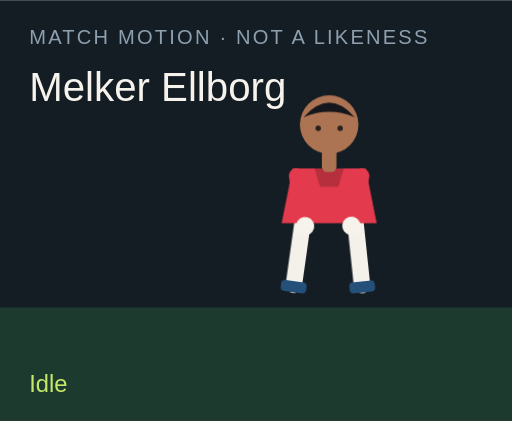
t = 0.00 s
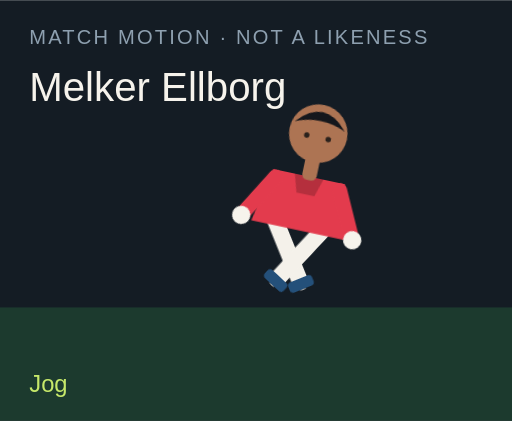
t = 1.50 s
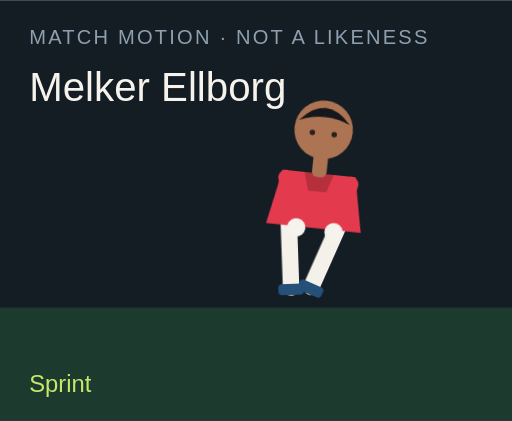
t = 3.00 s
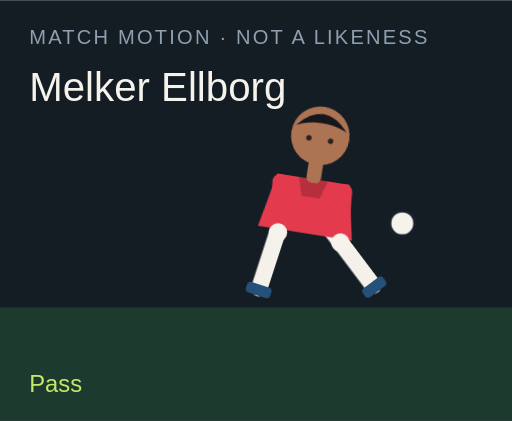
t = 4.50 s
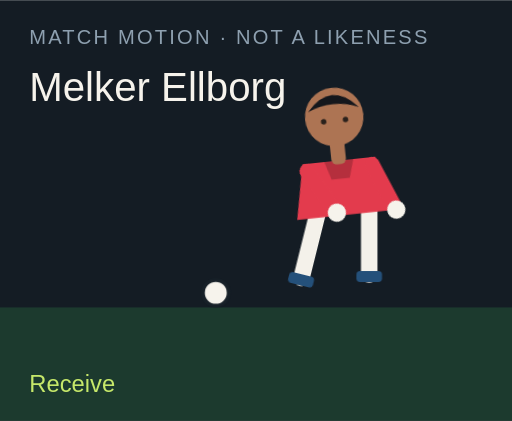
t = 6.00 s
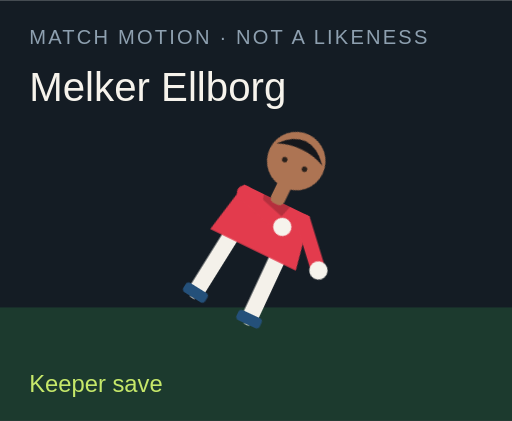
t = 7.50 s

The animated SVG that drew these frames (rendered in a browser with its animation timeline set to each time). Animation: 18 CSS @keyframes rules; one cycle of 9.00 s, repeats indefinitely.

<?xml version="1.0" encoding="UTF-8"?>
<svg xmlns="http://www.w3.org/2000/svg" viewBox="0 0 280 230" role="img">
  <style>@media (prefers-reduced-motion: reduce){animate,animateTransform{display:none}}</style>
  <rect width="280" height="230" fill="#141c24"/>
  <rect y="168" width="280" height="62" fill="#1c3a2e"/>
  <text x="16" y="24" fill="#8ea0b0" font-family="Arial,sans-serif" font-size="11" letter-spacing="1.2">MATCH MOTION · NOT A LIKENESS</text>
  <text x="16" y="55" fill="#f6f3ec" font-family="Impact,sans-serif" font-size="22">Melker Ellborg</text>
  <circle r="7" fill="#f6f3ec" stroke="#172028" stroke-width="2" id="motion-20400" cx="150" cy="160" opacity="0">
    
    
    
  </circle>
  <g transform="translate(132 40)">
    <g id="motion-20422" transform="rotate(0 48 90)">
      
      <g id="motion-20424" transform="translate(0 0)">
        
        <g transform="translate(34 78)"><g id="motion-20426" transform="rotate(8)"><path d="M0 0 V38" stroke="#f4f1ea" stroke-width="9" stroke-linecap="round"/><rect x="-7" y="36" width="14" height="6" rx="2" fill="#24507a"/></g></g>
        <g transform="translate(62 78)"><g id="motion-20428" transform="rotate(-6)"><path d="M0 0 V38" stroke="#f4f1ea" stroke-width="9" stroke-linecap="round"/><rect x="-7" y="36" width="14" height="6" rx="2" fill="#24507a"/></g></g>
        <path d="M28 52 h40 l6 30 H22 Z" fill="#e33b4d"/>
        <path d="M40 52 h16 l-3 10 H43 Z" fill="#000" opacity=".2"/>
        <g transform="translate(30 56)"><g id="motion-20430" transform="rotate(-10)"><path d="M0 0 V28" stroke="#e33b4d" stroke-width="8" stroke-linecap="round"/><circle cx="0" cy="28" r="5" fill="#f6f3ec"/></g></g>
        <g transform="translate(66 56)"><g id="motion-20432" transform="rotate(12)"><path d="M0 0 V28" stroke="#e33b4d" stroke-width="8" stroke-linecap="round"/><circle cx="0" cy="28" r="5" fill="#f6f3ec"/></g></g>
        <rect x="44" y="40" width="8" height="14" rx="3" fill="#ad7453"/>
        <circle cx="48" cy="28" r="16" fill="#ad7453"/>
        <path d="M34 24 Q48 8 62 24 Q48 18 34 24" fill="#15171c"/>
        <circle cx="42" cy="30" r="1.5" fill="#2a211c"/><circle cx="54" cy="30" r="1.5" fill="#2a211c"/>
      </g>
    </g>
  </g>
  <text x="16" y="214" fill="#c6e86a" font-family="Arial,sans-serif" font-size="13" opacity="1" id="motion-20404">Idle</text><text x="16" y="214" fill="#c6e86a" font-family="Arial,sans-serif" font-size="13" opacity="0" id="motion-20406">Jog</text><text x="16" y="214" fill="#c6e86a" font-family="Arial,sans-serif" font-size="13" opacity="0" id="motion-20408">Sprint</text><text x="16" y="214" fill="#c6e86a" font-family="Arial,sans-serif" font-size="13" opacity="0" id="motion-20410">Dribble</text><text x="16" y="214" fill="#c6e86a" font-family="Arial,sans-serif" font-size="13" opacity="0" id="motion-20412">Pass</text><text x="16" y="214" fill="#c6e86a" font-family="Arial,sans-serif" font-size="13" opacity="0" id="motion-20414">Shoot</text><text x="16" y="214" fill="#c6e86a" font-family="Arial,sans-serif" font-size="13" opacity="0" id="motion-20416">Receive</text><text x="16" y="214" fill="#c6e86a" font-family="Arial,sans-serif" font-size="13" opacity="0" id="motion-20418">Keeper save</text><text x="16" y="214" fill="#c6e86a" font-family="Arial,sans-serif" font-size="13" opacity="0" id="motion-20420">Gloves up</text>
<style>@keyframes track-20401{0%{cx:150px}11.1%{cx:156px}22.2%{cx:164px}33.300000000000004%{cx:142px}44.4%{cx:190px}55.60000000000001%{cx:250px}66.7%{cx:118px}77.8%{cx:150px}88.9%{cx:150px}100%{cx:150px}}@keyframes track-20402{0%{cy:160px}11.1%{cy:158px}22.2%{cy:154px}33.300000000000004%{cy:156px}44.4%{cy:148px}55.60000000000001%{cy:96px}66.7%{cy:160px}77.8%{cy:160px}88.9%{cy:160px}100%{cy:160px}}@keyframes track-20403{0%{opacity:0}11.1%{opacity:0}22.2%{opacity:0}33.300000000000004%{opacity:1}44.4%{opacity:1}55.60000000000001%{opacity:1}66.7%{opacity:1}77.8%{opacity:0}88.9%{opacity:0}100%{opacity:0}}@keyframes track-20405{0%{opacity:1}11.1%{opacity:0}22.2%{opacity:0}33.300000000000004%{opacity:0}44.4%{opacity:0}55.60000000000001%{opacity:0}66.7%{opacity:0}77.8%{opacity:0}88.9%{opacity:0}100%{opacity:1}}@keyframes track-20407{0%{opacity:0}11.1%{opacity:1}22.2%{opacity:0}33.300000000000004%{opacity:0}44.4%{opacity:0}55.60000000000001%{opacity:0}66.7%{opacity:0}77.8%{opacity:0}88.9%{opacity:0}100%{opacity:0}}@keyframes track-20409{0%{opacity:0}11.1%{opacity:0}22.2%{opacity:1}33.300000000000004%{opacity:0}44.4%{opacity:0}55.60000000000001%{opacity:0}66.7%{opacity:0}77.8%{opacity:0}88.9%{opacity:0}100%{opacity:0}}@keyframes track-20411{0%{opacity:0}11.1%{opacity:0}22.2%{opacity:0}33.300000000000004%{opacity:1}44.4%{opacity:0}55.60000000000001%{opacity:0}66.7%{opacity:0}77.8%{opacity:0}88.9%{opacity:0}100%{opacity:0}}@keyframes track-20413{0%{opacity:0}11.1%{opacity:0}22.2%{opacity:0}33.300000000000004%{opacity:0}44.4%{opacity:1}55.60000000000001%{opacity:0}66.7%{opacity:0}77.8%{opacity:0}88.9%{opacity:0}100%{opacity:0}}@keyframes track-20415{0%{opacity:0}11.1%{opacity:0}22.2%{opacity:0}33.300000000000004%{opacity:0}44.4%{opacity:0}55.60000000000001%{opacity:1}66.7%{opacity:0}77.8%{opacity:0}88.9%{opacity:0}100%{opacity:0}}@keyframes track-20417{0%{opacity:0}11.1%{opacity:0}22.2%{opacity:0}33.300000000000004%{opacity:0}44.4%{opacity:0}55.60000000000001%{opacity:0}66.7%{opacity:1}77.8%{opacity:0}88.9%{opacity:0}100%{opacity:0}}@keyframes track-20419{0%{opacity:0}11.1%{opacity:0}22.2%{opacity:0}33.300000000000004%{opacity:0}44.4%{opacity:0}55.60000000000001%{opacity:0}66.7%{opacity:0}77.8%{opacity:1}88.9%{opacity:0}100%{opacity:0}}@keyframes track-20421{0%{opacity:0}11.1%{opacity:0}22.2%{opacity:0}33.300000000000004%{opacity:0}44.4%{opacity:0}55.60000000000001%{opacity:0}66.7%{opacity:0}77.8%{opacity:0}88.9%{opacity:1}100%{opacity:0}}@keyframes track-20423{0%{transform:rotate(0deg)}11.1%{transform:rotate(8deg)}22.2%{transform:rotate(16deg)}33.300000000000004%{transform:rotate(6deg)}44.4%{transform:rotate(4deg)}55.60000000000001%{transform:rotate(14deg)}66.7%{transform:rotate(-6deg)}77.8%{transform:rotate(52deg)}88.9%{transform:rotate(0deg)}100%{transform:rotate(0deg)}}@keyframes track-20425{0%{transform:translate(0px,0px)}11.1%{transform:translate(0px,-3px)}22.2%{transform:translate(0px,-6px)}33.300000000000004%{transform:translate(0px,-2px)}44.4%{transform:translate(0px,2px)}55.60000000000001%{transform:translate(0px,-4px)}66.7%{transform:translate(0px,1px)}77.8%{transform:translate(0px,16px)}88.9%{transform:translate(0px,-12px)}100%{transform:translate(0px,0px)}}@keyframes track-20427{0%{transform:rotate(8deg)}11.1%{transform:rotate(-26deg)}22.2%{transform:rotate(-42deg)}33.300000000000004%{transform:rotate(-8deg)}44.4%{transform:rotate(6deg)}55.60000000000001%{transform:rotate(12deg)}66.7%{transform:rotate(20deg)}77.8%{transform:rotate(18deg)}88.9%{transform:rotate(-6deg)}100%{transform:rotate(8deg)}}@keyframes track-20429{0%{transform:rotate(-6deg)}11.1%{transform:rotate(24deg)}22.2%{transform:rotate(38deg)}33.300000000000004%{transform:rotate(18deg)}44.4%{transform:rotate(-38deg)}55.60000000000001%{transform:rotate(-54deg)}66.7%{transform:rotate(6deg)}77.8%{transform:rotate(-8deg)}88.9%{transform:rotate(6deg)}100%{transform:rotate(-6deg)}}@keyframes track-20431{0%{transform:rotate(-10deg)}11.1%{transform:rotate(24deg)}22.2%{transform:rotate(36deg)}33.300000000000004%{transform:rotate(-18deg)}44.4%{transform:rotate(10deg)}55.60000000000001%{transform:rotate(-24deg)}66.7%{transform:rotate(-30deg)}77.8%{transform:rotate(-70deg)}88.9%{transform:rotate(-78deg)}100%{transform:rotate(-10deg)}}@keyframes track-20433{0%{transform:rotate(12deg)}11.1%{transform:rotate(-20deg)}22.2%{transform:rotate(-32deg)}33.300000000000004%{transform:rotate(14deg)}44.4%{transform:rotate(-26deg)}55.60000000000001%{transform:rotate(18deg)}66.7%{transform:rotate(-22deg)}77.8%{transform:rotate(-8deg)}88.9%{transform:rotate(-78deg)}100%{transform:rotate(12deg)}}@media(prefers-reduced-motion:no-preference){#motion-20400{animation:track-20401 9s linear infinite both,track-20402 9s linear infinite both,track-20403 9s steps(1,end) infinite both}#motion-20404{animation:track-20405 9s steps(1,end) infinite both}#motion-20406{animation:track-20407 9s steps(1,end) infinite both}#motion-20408{animation:track-20409 9s steps(1,end) infinite both}#motion-20410{animation:track-20411 9s steps(1,end) infinite both}#motion-20412{animation:track-20413 9s steps(1,end) infinite both}#motion-20414{animation:track-20415 9s steps(1,end) infinite both}#motion-20416{animation:track-20417 9s steps(1,end) infinite both}#motion-20418{animation:track-20419 9s steps(1,end) infinite both}#motion-20420{animation:track-20421 9s steps(1,end) infinite both}#motion-20422{animation:track-20423 9s linear infinite both}#motion-20424{animation:track-20425 9s linear infinite both}#motion-20426{animation:track-20427 9s linear infinite both}#motion-20428{animation:track-20429 9s linear infinite both}#motion-20430{animation:track-20431 9s linear infinite both}#motion-20432{animation:track-20433 9s linear infinite both}}</style></svg>
